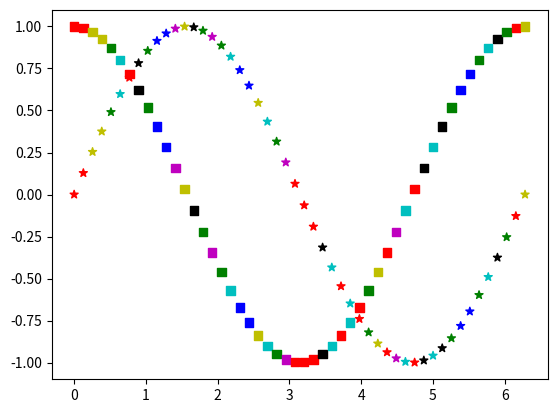

Here is the Python script that generated this plot:
# ch20_19.py
import matplotlib.pyplot as plt
import numpy as np

N = 50                                      # 色彩數列的點數
colorused = ['b','c','g','k','m','r','y']   # 定義顏色
colors = []                                 # 建立色彩數列
for i in range(N):                          # 隨機設定顏色
    colors.append(np.random.choice(colorused))
x = np.linspace(0.0, 2*np.pi, N)            # 建立 50 個點
y1 = np.sin(x)
plt.scatter(x, y1, c=colors, marker='*')    # 繪製 sine 
y2 = np.cos(x)
plt.scatter(x, y2, c=colors, marker='s')    # 繪製 cos 
plt.show()



